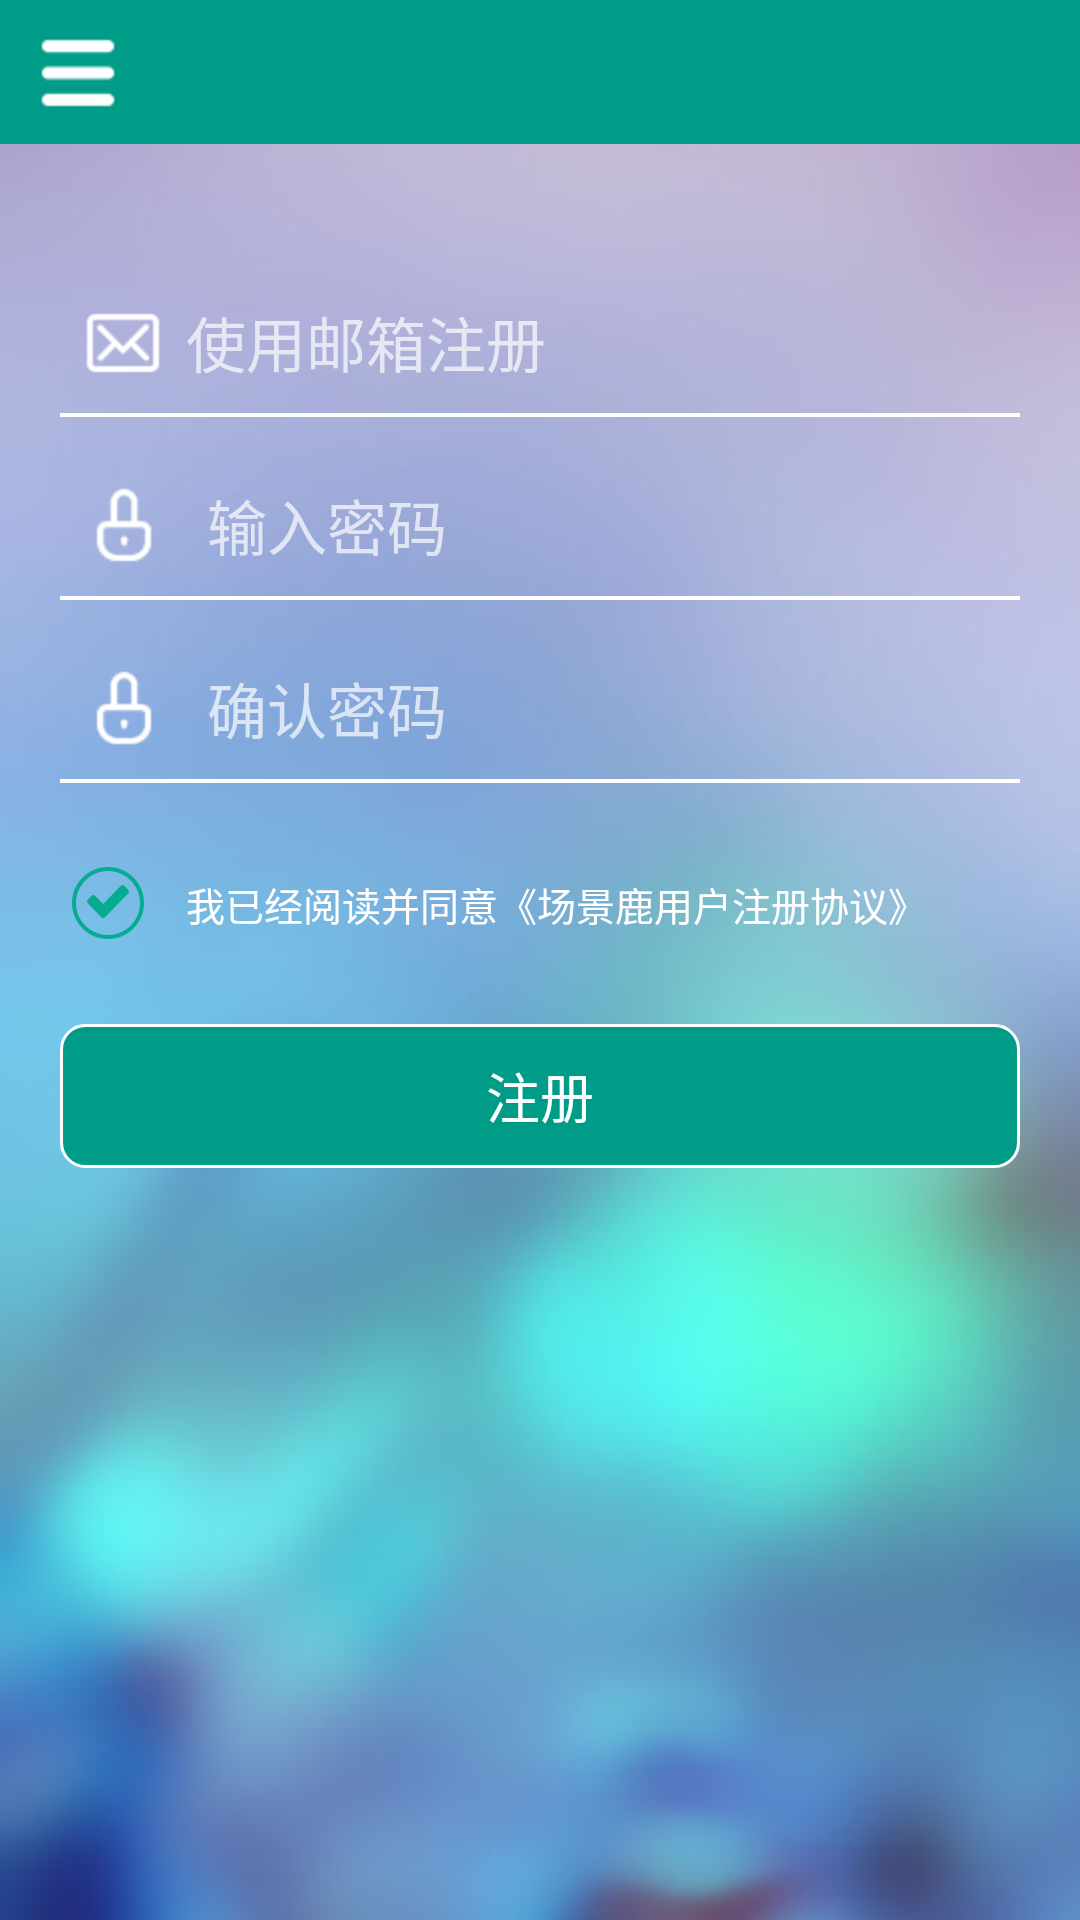

Android layout source for this screen:
<!-- AndroidManifest.xml: application theme AppTheme.NoActionBar -->
<!-- res/layout/activity_register.xml -->
<LinearLayout xmlns:android="http://schemas.android.com/apk/res/android"
    xmlns:tools="http://schemas.android.com/tools"
    android:layout_width="match_parent"
    android:layout_height="match_parent"
    android:orientation="vertical"
    android:background="@mipmap/bg_activity"
    android:theme="@android:style/Theme.NoTitleBar"
    tools:context="com.ydhl.cjl.activity.RegisterActivity">

    <include layout="@layout/include_title_bar"/>

    <RelativeLayout
        android:layout_width="match_parent"
        android:layout_height="match_parent"
        android:layout_below="@+id/title"
        android:paddingLeft="20dp"
        android:paddingRight="20dp"
        android:paddingTop="50dp">

        <EditText

            android:id="@+id/register_edit_email"
            android:layout_width="match_parent"
            android:layout_height="wrap_content"
            android:drawableLeft="@mipmap/ic_email"
            android:gravity="center_vertical"
            android:hint=" 使用邮箱注册"
            android:paddingLeft="5dp"
            android:inputType="textEmailAddress"
            android:textColorHint="@color/abc_secondary_text_material_dark"
            android:textSize="20sp" />

        <EditText
            android:id="@+id/register_edit_password"

            android:layout_width="match_parent"
            android:layout_height="wrap_content"
            android:layout_alignParentLeft="false"
            android:layout_below="@+id/register_edit_email"
            android:layout_marginTop="20dp"
            android:drawableLeft="@mipmap/ic_password"
            android:gravity="center_vertical"
            android:hint=" 输入密码"
            android:paddingLeft="5dp"
            android:inputType="textPassword"
            android:textColorHint="@color/abc_secondary_text_material_dark"
            android:textSize="20sp" />

        <EditText
            android:id="@+id/register_edit_maketrue_password"
            android:layout_width="match_parent"
            android:layout_height="wrap_content"
            android:layout_below="@+id/register_edit_password"
            android:layout_marginTop="20dp"
            android:drawableLeft="@mipmap/ic_password"
            android:gravity="center_vertical"
            android:hint=" 确认密码"
            android:paddingLeft="5dp"
            android:inputType="textPassword"
            android:textColorHint="@color/abc_secondary_text_material_dark"
            android:textSize="20sp" />

        <LinearLayout
            android:id="@+id/ll"
            android:layout_marginTop="20dp"
            android:layout_below="@id/register_edit_maketrue_password"
            android:orientation="horizontal"
            android:layout_width="match_parent"
            android:layout_height="wrap_content">

            <CheckBox

                android:id="@+id/checkBox"
                android:layout_width="wrap_content"
                android:layout_height="wrap_content"
                android:checked="true"
                android:paddingBottom="10dp"
                android:paddingTop="10dp"

                android:textSize="15sp" />

            <TextView
                android:layout_marginLeft="10dp"
                android:textSize="13sp"
                android:singleLine="true"
                android:layout_width="wrap_content"
                android:layout_height="wrap_content"
                android:textColor="@color/white_text_normal"
                android:text="我已经阅读并同意《场景鹿用户注册协议》"
                android:id="@+id/tv_protocol" />

        </LinearLayout>


        <Button
            android:layout_marginTop="20dp"
            android:id="@+id/register_btn_regist"
            android:layout_width="match_parent"
            android:layout_height="wrap_content"
            android:layout_below="@+id/ll"
            android:enabled="true"
            android:text="注册"
            android:textColor="@drawable/clr_button_text" />

    </RelativeLayout>


</LinearLayout>
<!-- res/layout/include_title_bar.xml (included above) -->
<?xml version="1.0" encoding="utf-8"?>
<LinearLayout xmlns:android="http://schemas.android.com/apk/res/android"
    android:layout_width="match_parent"
    android:layout_height="48dp"
    android:background="@color/title_background"
    android:gravity="center_vertical"
    android:orientation="horizontal"
    android:paddingLeft="10dp"
    android:paddingRight="10dp">

    <ImageView
        android:id="@+id/iv_menu"
        android:layout_width="wrap_content"
        android:layout_height="match_parent"
        android:src="@mipmap/ic_menu" />

    <TextView
        android:id="@+id/tv_title"
        style="@style/TextAppearance.AppCompat.Title"
        android:layout_width="0dp"
        android:layout_height="wrap_content"
        android:layout_weight="1"
        android:gravity="center"
        android:singleLine="true"
        android:ellipsize="end"
        android:textColor="@color/white" />

    <ImageView
        android:id="@+id/iv_right"
        android:layout_width="wrap_content"
        android:layout_height="match_parent"
        android:src="@mipmap/ic_menu"
        android:visibility="invisible" />
</LinearLayout>
<!-- resources referenced by this layout -->
<resources>
  <color name="title_background">#009C88</color>
  <color name="white">#FFF</color>
  <color name="white_text_normal">#FFF</color>
  <!-- drawable clr_button_text (drawable) -->
  <?xml version="1.0" encoding="utf-8"?>
  <selector xmlns:android="http://schemas.android.com/apk/res/android">
      <item android:state_enabled="false" android:color="@color/button_text_disable" />
      <item android:state_enabled="true" android:color="@color/button_text_enable" />
  </selector>
  <!-- mipmap bg_activity: jpg bitmap (mipmap-hdpi, 28304 bytes) -->
  <!-- mipmap ic_email: png bitmap (mipmap-hdpi, 3483 bytes) -->
  <!-- mipmap ic_menu: png bitmap (mipmap-hdpi, 3117 bytes) -->
  <!-- mipmap ic_password: png bitmap (mipmap-hdpi, 3428 bytes) -->
  <style name="AppTheme.NoActionBar" parent="AppBaseTheme.NoActionBar">
  
      </style>
  <color name="button_text_disable">#7B7B7B</color>
  <color name="button_text_enable">#FFF</color>
  <style name="AppBaseTheme.NoActionBar" parent="Theme.AppCompat.Light.NoActionBar">
          <item name="android:buttonStyle">@style/AppTheme.Button</item>
          <item name="buttonStyle">@style/AppTheme.Button</item>
  
          <item name="android:editTextStyle">@style/AppTheme.EditText</item>
          <item name="editTextStyle">@style/AppTheme.EditText</item>
  
          <item name="android:checkboxStyle">@style/AppTheme.CheckBox</item>
          <item name="checkboxStyle">@style/AppTheme.CheckBox</item>
      </style>
  <style name="AppTheme.Button" parent="@android:style/Widget.Holo.Button">
          <item name="android:background">@drawable/bg_button</item>
          <item name="android:textColor">@color/white</item>
  
          <item name="background">@drawable/bg_button</item>
          <item name="textColor">@color/white</item>
      </style>
  <style name="AppTheme.EditText" parent="@android:style/Widget.Holo.EditText">
          <item name="android:background">@drawable/bg_edit</item>
          <item name="android:textColor">@color/white</item>
  
          <item name="background">@drawable/bg_edit</item>
          <item name="textColor">@color/white</item>
      </style>
  <style name="AppTheme.CheckBox" parent="@android:style/Widget.Holo.CompoundButton.CheckBox">
          <item name="android:button">@drawable/btn_checkbox</item>
          <item name="android:textColor">@color/white</item>
  
          <item name="button">@drawable/btn_checkbox</item>
          <item name="textColor">@color/white</item>
      </style>
  <!-- drawable bg_button (drawable) -->
  <?xml version="1.0" encoding="utf-8"?>
  <shape xmlns:android="http://schemas.android.com/apk/res/android">
      <corners android:radius="8dp" />
      <stroke
          android:color="@color/button_border"
          android:width="1dp" />
      <solid android:color="@color/button_solid" />
      <padding
          android:bottom="4dp"
          android:left="8dp"
          android:right="8dp"
          android:top="4dp" />
  </shape>
  <!-- drawable btn_checkbox (drawable-hdpi) -->
  <?xml version="1.0" encoding="utf-8"?>
  <selector xmlns:android="http://schemas.android.com/apk/res/android">
      <item android:drawable="@mipmap/btn_checkbox_checked" android:state_checked="true"></item>
      <item android:drawable="@mipmap/btn_checkbox_checked" android:state_selected="true"></item>
      <item android:drawable="@mipmap/btn_checkbox_checked" android:state_pressed="true"></item>
      <item android:drawable="@mipmap/btn_checkbox_normal"></item>
  </selector>
  <color name="button_border">#FFF</color>
  <color name="button_solid">#009C88</color>
</resources>
